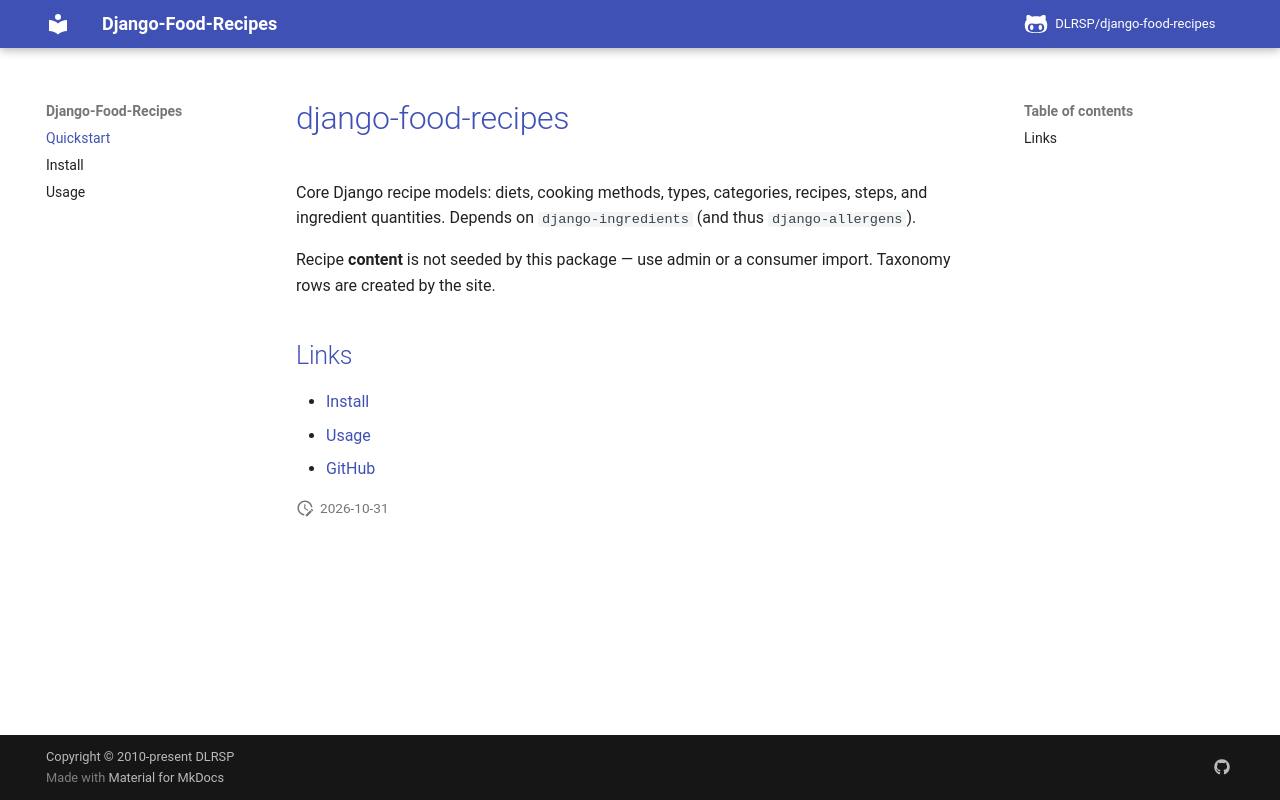

repository: DLRSP/django-food-recipes · page: index.html · generator: mkdocs

# django-food-recipes

Core Django recipe models: diets, cooking methods, types, categories, recipes,
steps, and ingredient quantities. Depends on `django-ingredients` (and thus
`django-allergens`).

Recipe **content** is not seeded by this package — use admin or a consumer
import. Taxonomy rows are created by the site.

## Links

- [Install](install.md)
- [Usage](usage.md)
- [GitHub](https://github.com/DLRSP/django-food-recipes)
